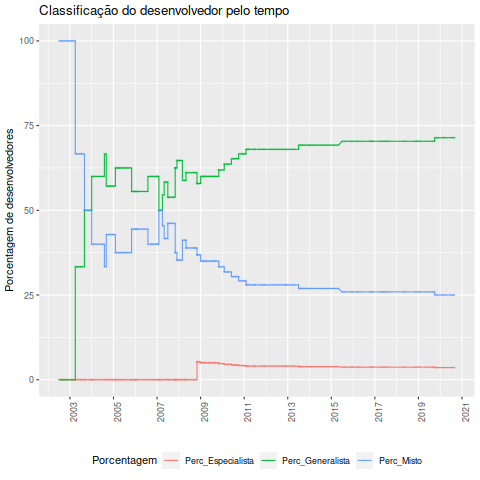

Source data for this figure (header and first rows):
Data, Desenvolvedor, Classificacao, Especialista, Generalista, Misto, Total, Perc_Especialista, Perc_Generalista, Perc_Misto
2002-07-01, Bastien Nocera, Misto, 0, 0, 1, 1, 0, 0, 100
2002-08-01, Bastien Nocera, Misto, 0, 0, 1, 1, 0, 0, 100
2002-09-01, Bastien Nocera, Misto, 0, 0, 1, 1, 0, 0, 100
2002-09-01, James Willcox, Misto, 0, 0, 2, 2, 0, 0, 100
2002-10-01, Bastien Nocera, Misto, 0, 0, 2, 2, 0, 0, 100
2002-11-01, Bastien Nocera, Misto, 0, 0, 2, 2, 0, 0, 100
2002-12-01, Bastien Nocera, Misto, 0, 0, 2, 2, 0, 0, 100
2003-01-01, Bastien Nocera, Misto, 0, 0, 2, 2, 0, 0, 100
2003-02-01, Bastien Nocera, Misto, 0, 0, 2, 2, 0, 0, 100
2003-03-01, Bastien Nocera, Misto, 0, 0, 2, 2, 0, 0, 100
2003-04-01, Bastien Nocera, Misto, 0, 0, 2, 2, 0, 0, 100
2003-04-01, Julien Moutte, Generalista, 0, 1, 2, 3, 0, 33.33, 66.67
2003-05-01, Bastien Nocera, Misto, 0, 1, 2, 3, 0, 33.33, 66.67
2003-05-01, Julien Moutte, Generalista, 0, 1, 2, 3, 0, 33.33, 66.67
2003-06-01, Bastien Nocera, Misto, 0, 1, 2, 3, 0, 33.33, 66.67
2003-07-01, Bastien Nocera, Misto, 0, 1, 2, 3, 0, 33.33, 66.67
2003-07-01, Julien Moutte, Generalista, 0, 1, 2, 3, 0, 33.33, 66.67
2003-08-01, Bastien Nocera, Misto, 0, 1, 2, 3, 0, 33.33, 66.67
2003-09-01, Bastien Nocera, Misto, 0, 1, 2, 3, 0, 33.33, 66.67
2003-09-01, Frederic Crozat, Generalista, 0, 2, 2, 4, 0, 50, 50
2003-09-01, Julien Moutte, Generalista, 0, 2, 2, 4, 0, 50, 50
2003-10-01, Bastien Nocera, Misto, 0, 2, 2, 4, 0, 50, 50
2003-11-01, Bastien Nocera, Misto, 0, 2, 2, 4, 0, 50, 50
2003-12-01, Bastien Nocera, Misto, 0, 2, 2, 4, 0, 50, 50
2003-12-01, Julien Moutte, Generalista, 0, 2, 2, 4, 0, 50, 50
2004-01-01, Bastien Nocera, Misto, 0, 2, 2, 4, 0, 50, 50
2004-01-01, Jon Trowbridge, Generalista, 0, 3, 2, 5, 0, 60, 40
2004-01-01, Julien Moutte, Generalista, 0, 3, 2, 5, 0, 60, 40
2004-02-01, Bastien Nocera, Misto, 0, 3, 2, 5, 0, 60, 40
2004-02-01, Julien Moutte, Generalista, 0, 3, 2, 5, 0, 60, 40
2004-03-01, Bastien Nocera, Misto, 0, 3, 2, 5, 0, 60, 40
2004-04-01, Bastien Nocera, Misto, 0, 3, 2, 5, 0, 60, 40
2004-05-01, Bastien Nocera, Misto, 0, 3, 2, 5, 0, 60, 40
2004-06-01, Bastien Nocera, Misto, 0, 3, 2, 5, 0, 60, 40
2004-07-01, Bastien Nocera, Misto, 0, 3, 2, 5, 0, 60, 40
2004-08-01, Bastien Nocera, Misto, 0, 3, 2, 5, 0, 60, 40
2004-08-01, Mark Mcloughlin, Generalista, 0, 4, 2, 6, 0, 66.67, 33.33
2004-09-01, Bastien Nocera, Misto, 0, 4, 2, 6, 0, 66.67, 33.33
2004-09-01, Ronald Bultje, Misto, 0, 4, 3, 7, 0, 57.14, 42.86
2004-10-01, Bastien Nocera, Misto, 0, 4, 3, 7, 0, 57.14, 42.86
2004-10-01, Ronald Bultje, Misto, 0, 4, 3, 7, 0, 57.14, 42.86
2004-11-01, Bastien Nocera, Misto, 0, 4, 3, 7, 0, 57.14, 42.86
2004-11-01, Ronald Bultje, Misto, 0, 4, 3, 7, 0, 57.14, 42.86
2004-12-01, Bastien Nocera, Misto, 0, 4, 3, 7, 0, 57.14, 42.86
2004-12-01, Ronald Bultje, Misto, 0, 4, 3, 7, 0, 57.14, 42.86
2005-01-01, Bastien Nocera, Misto, 0, 4, 3, 7, 0, 57.14, 42.86
2005-01-01, Ronald Bultje, Misto, 0, 4, 3, 7, 0, 57.14, 42.86
2005-02-01, Bastien Nocera, Misto, 0, 4, 3, 7, 0, 57.14, 42.86
2005-02-01, Christian Fredrik Kalager Schaller, Generalista, 0, 5, 3, 8, 0, 62.5, 37.5
2005-02-01, Ronald Bultje, Misto, 0, 5, 3, 8, 0, 62.5, 37.5
2005-03-01, Bastien Nocera, Misto, 0, 5, 3, 8, 0, 62.5, 37.5
2005-03-01, Ronald Bultje, Misto, 0, 5, 3, 8, 0, 62.5, 37.5
2005-04-01, Bastien Nocera, Misto, 0, 5, 3, 8, 0, 62.5, 37.5
2005-04-01, Ronald Bultje, Misto, 0, 5, 3, 8, 0, 62.5, 37.5
2005-05-01, Bastien Nocera, Misto, 0, 5, 3, 8, 0, 62.5, 37.5
2005-05-01, Ronald Bultje, Misto, 0, 5, 3, 8, 0, 62.5, 37.5
2005-06-01, Bastien Nocera, Misto, 0, 5, 3, 8, 0, 62.5, 37.5
2005-06-01, Ronald Bultje, Misto, 0, 5, 3, 8, 0, 62.5, 37.5
2005-07-01, Bastien Nocera, Misto, 0, 5, 3, 8, 0, 62.5, 37.5
2005-07-01, Ronald Bultje, Misto, 0, 5, 3, 8, 0, 62.5, 37.5
... 234 more rows
